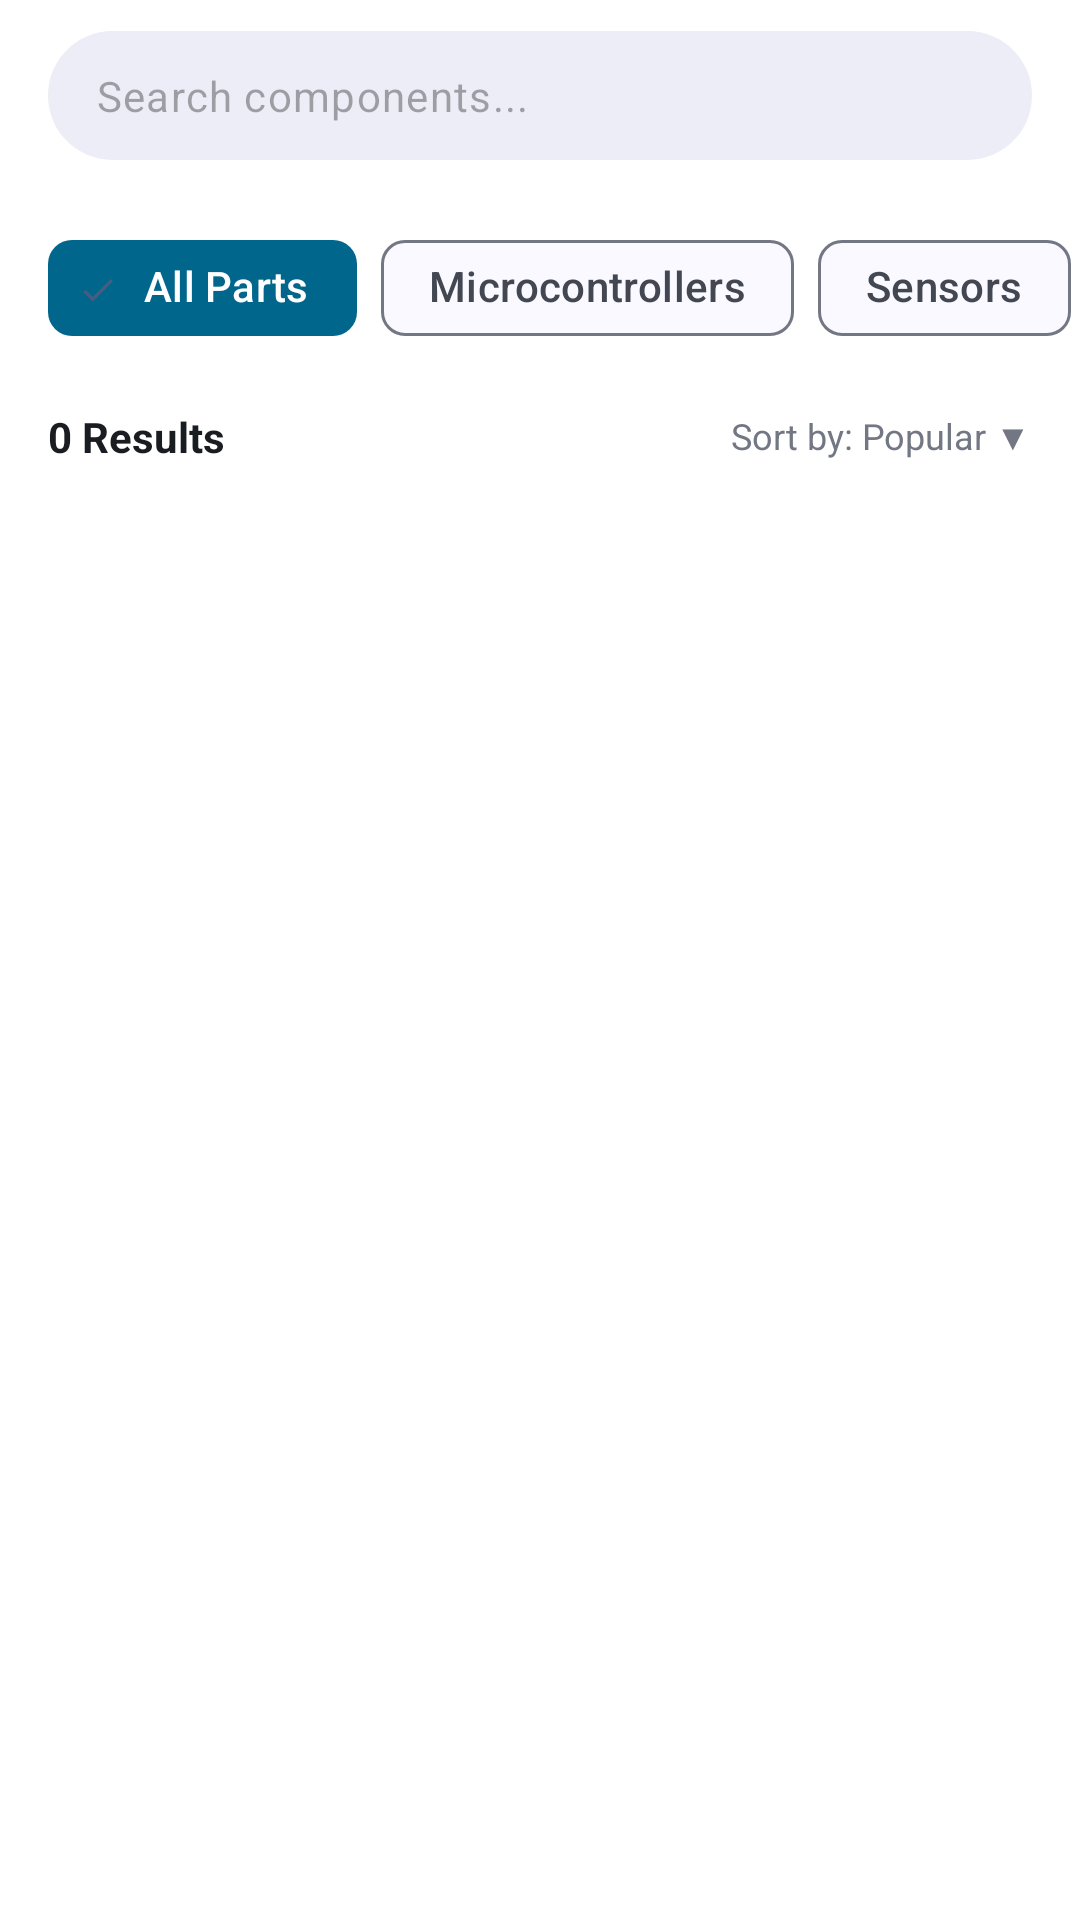

Android layout source for this screen:
<!-- AndroidManifest.xml: application theme Theme.FixItDirect -->
<!-- res/layout/fragment_shop.xml -->
<?xml version="1.0" encoding="utf-8"?>
<androidx.constraintlayout.widget.ConstraintLayout xmlns:android="http://schemas.android.com/apk/res/android"
    xmlns:app="http://schemas.android.com/apk/res-auto"
    xmlns:tools="http://schemas.android.com/tools"
    android:layout_width="match_parent"
    android:layout_height="match_parent"
    android:background="?attr/colorSurfaceContainerLowest">

    <com.google.android.material.textfield.TextInputLayout
        android:id="@+id/searchLayout"
        android:layout_width="match_parent"
        android:layout_height="wrap_content"
        android:layout_marginHorizontal="16dp"
        android:layout_marginTop="8dp"
        app:boxBackgroundColor="?attr/colorSurfaceContainer"
        app:boxCornerRadiusBottomEnd="24dp"
        app:boxCornerRadiusBottomStart="24dp"
        app:boxCornerRadiusTopEnd="24dp"
        app:boxCornerRadiusTopStart="24dp"
        app:boxStrokeWidth="0dp"
        app:boxStrokeWidthFocused="0dp"
        app:endIconDrawable="@drawable/ic_filter"
        app:endIconMode="custom"
        app:endIconTint="?attr/colorPrimary"
        app:hintEnabled="false"
        app:layout_constraintTop_toTopOf="parent"
        app:startIconDrawable="@drawable/ic_search"
        app:startIconTint="?attr/colorOutline">

        <com.google.android.material.textfield.TextInputEditText
            android:id="@+id/etSearch"
            android:layout_width="match_parent"
            android:layout_height="wrap_content"
            android:hint="@string/search_components_txt"
            android:inputType="text"
            android:paddingVertical="12dp"
            android:textSize="14sp" />
    </com.google.android.material.textfield.TextInputLayout>

    <HorizontalScrollView
        android:id="@+id/scrollChips"
        android:layout_width="match_parent"
        android:layout_height="wrap_content"
        android:layout_marginTop="16dp"
        android:clipToPadding="false"
        android:paddingHorizontal="16dp"
        android:scrollbars="none"
        app:layout_constraintTop_toBottomOf="@id/searchLayout">

        <com.google.android.material.chip.ChipGroup
            android:id="@+id/chipGroupCategory"
            android:layout_width="wrap_content"
            android:layout_height="wrap_content"
            app:singleLine="true"
            app:singleSelection="true">

            <com.google.android.material.chip.Chip
                style="@style/Widget.Material3.Chip.Filter"
                android:layout_width="wrap_content"
                android:layout_height="wrap_content"
                android:checked="true"
                android:text="@string/all_parts_txt"
                android:textColor="@android:color/white"
                app:chipBackgroundColor="@color/material_dynamic_primary40" />

            <com.google.android.material.chip.Chip
                style="@style/Widget.Material3.Chip.Filter"
                android:layout_width="wrap_content"
                android:layout_height="wrap_content"
                android:text="@string/chipGroupCategory_microcontrollers" />

            <com.google.android.material.chip.Chip
                style="@style/Widget.Material3.Chip.Filter"
                android:layout_width="wrap_content"
                android:layout_height="wrap_content"
                android:text="@string/chipGroupCategory_sensors" />

            <com.google.android.material.chip.Chip
                style="@style/Widget.Material3.Chip.Filter"
                android:layout_width="wrap_content"
                android:layout_height="wrap_content"
                android:text="@string/chipGroupCategory_tools" />
        </com.google.android.material.chip.ChipGroup>
    </HorizontalScrollView>

    <RelativeLayout
        android:id="@+id/resultsLayout"
        android:layout_width="match_parent"
        android:layout_height="wrap_content"
        android:layout_marginHorizontal="16dp"
        android:layout_marginTop="16dp"
        app:layout_constraintTop_toBottomOf="@id/scrollChips">

        <TextView
            android:id="@+id/tvResultsCount"
            android:layout_width="wrap_content"
            android:layout_height="wrap_content"
            android:layout_centerVertical="true"
            android:text="@string/shop_results_txt"
            android:textColor="?attr/colorOnSurface"
            android:textStyle="bold" />

        <TextView
            android:layout_width="wrap_content"
            android:layout_height="wrap_content"
            android:layout_alignParentEnd="true"
            android:layout_centerVertical="true"
            android:text="Sort by: Popular ▼"
            android:textColor="?attr/colorOutline"
            android:textSize="12sp" />
    </RelativeLayout>

    <androidx.recyclerview.widget.RecyclerView
        android:id="@+id/rvProducts"
        android:layout_width="match_parent"
        android:layout_height="0dp"
        android:layout_marginTop="8dp"
        android:clipToPadding="false"
        android:paddingHorizontal="8dp"
        android:paddingBottom="16dp"
        app:layoutManager="androidx.recyclerview.widget.GridLayoutManager"
        app:layout_constraintBottom_toBottomOf="parent"
        app:layout_constraintTop_toBottomOf="@id/resultsLayout"
        app:spanCount="2"
        tools:listitem="@layout/item_product" />

</androidx.constraintlayout.widget.ConstraintLayout>
<!-- res/layout/item_product.xml (included above) -->
<?xml version="1.0" encoding="utf-8"?>
<com.google.android.material.card.MaterialCardView xmlns:android="http://schemas.android.com/apk/res/android"
    xmlns:app="http://schemas.android.com/apk/res-auto"
    xmlns:tools="http://schemas.android.com/tools"
    android:layout_width="match_parent"
    android:layout_height="wrap_content"
    android:layout_margin="8dp"
    app:cardBackgroundColor="?attr/colorSurface"
    app:cardCornerRadius="12dp"
    app:cardElevation="2dp"
    app:strokeWidth="0dp">

    <androidx.constraintlayout.widget.ConstraintLayout
        android:layout_width="match_parent"
        android:layout_height="wrap_content"
        android:paddingBottom="12dp">

        <View
            android:id="@+id/imgBackground"
            android:layout_width="match_parent"
            android:layout_height="120dp"
            android:background="?attr/colorSurfaceContainerLowest"
            app:layout_constraintTop_toTopOf="parent" />

        <ImageView
            android:id="@+id/imgProduct"
            android:layout_width="match_parent"
            android:layout_height="120dp"
            android:padding="16dp"
            android:scaleType="centerInside"
            app:layout_constraintTop_toTopOf="parent"
            tools:srcCompat="@tools:sample/backgrounds/scenic" />

        <com.google.android.material.card.MaterialCardView
            android:layout_width="28dp"
            android:layout_height="28dp"
            android:layout_margin="8dp"
            app:cardBackgroundColor="?attr/colorSurface"
            app:cardCornerRadius="14dp"
            app:cardElevation="4dp"
            app:layout_constraintEnd_toEndOf="parent"
            app:layout_constraintTop_toTopOf="parent">

            <ImageView
                android:layout_width="match_parent"
                android:layout_height="match_parent"
                android:padding="6dp"
                android:src="@drawable/ic_heart"
                app:tint="?attr/colorOutline" />
        </com.google.android.material.card.MaterialCardView>

        <TextView
            android:id="@+id/tvProductCategory"
            android:layout_width="match_parent"
            android:layout_height="wrap_content"
            android:layout_marginHorizontal="12dp"
            android:layout_marginTop="8dp"
            android:textAllCaps="true"
            android:textColor="?attr/colorPrimary"
            android:textSize="10sp"
            android:textStyle="bold"
            app:layout_constraintTop_toBottomOf="@id/imgBackground"
            tools:text="MICROCONTROLLERS" />

        <TextView
            android:id="@+id/tvProductTitle"
            android:layout_width="match_parent"
            android:layout_height="wrap_content"
            android:layout_marginHorizontal="12dp"
            android:layout_marginTop="2dp"
            android:ellipsize="end"
            android:maxLines="2"
            android:textColor="?attr/colorOnSurface"
            android:textSize="14sp"
            android:textStyle="bold"
            app:layout_constraintTop_toBottomOf="@id/tvProductCategory"
            tools:text="Pro Microcontroller V3" />

        <LinearLayout
            android:id="@+id/layoutRating"
            android:layout_width="match_parent"
            android:layout_height="wrap_content"
            android:layout_marginHorizontal="12dp"
            android:layout_marginTop="4dp"
            android:gravity="center_vertical"
            android:orientation="horizontal"
            app:layout_constraintTop_toBottomOf="@id/tvProductTitle">

            <ImageView
                android:layout_width="12dp"
                android:layout_height="12dp"
                android:src="@drawable/ic_star"
                app:tint="#FFB300" />

            <TextView
                android:id="@+id/tvProductRating"
                android:layout_width="wrap_content"
                android:layout_height="wrap_content"
                android:layout_marginStart="4dp"
                android:textColor="?attr/colorOutline"
                android:textSize="11sp"
                tools:text="4.8 (120)" />
        </LinearLayout>

        <TextView
            android:id="@+id/tvProductPrice"
            android:layout_width="0dp"
            android:layout_height="wrap_content"
            android:layout_marginStart="12dp"
            android:layout_marginTop="12dp"
            android:textColor="?attr/colorOnSurface"
            android:textSize="16sp"
            android:textStyle="bold"
            app:layout_constraintBottom_toBottomOf="parent"
            app:layout_constraintEnd_toStartOf="@id/btnAdd"
            app:layout_constraintStart_toStartOf="parent"
            app:layout_constraintTop_toBottomOf="@id/layoutRating"
            tools:text="Rs 240.50" />

        <com.google.android.material.card.MaterialCardView
            android:id="@+id/btnAdd"
            android:layout_width="32dp"
            android:layout_height="32dp"
            android:layout_marginEnd="12dp"
            app:cardBackgroundColor="?attr/colorPrimary"
            app:cardCornerRadius="8dp"
            app:layout_constraintBottom_toBottomOf="parent"
            app:layout_constraintEnd_toEndOf="parent"
            app:layout_constraintTop_toTopOf="@id/tvProductPrice">

            <ImageView
                android:layout_width="match_parent"
                android:layout_height="match_parent"
                android:padding="6dp"
                android:src="@drawable/ic_add"
                app:tint="?attr/colorOnPrimary" />
        </com.google.android.material.card.MaterialCardView>

    </androidx.constraintlayout.widget.ConstraintLayout>
</com.google.android.material.card.MaterialCardView>
<!-- resources referenced by this layout -->
<resources>
  <string name="all_parts_txt">All Parts</string>
  <string name="chipGroupCategory_microcontrollers">Microcontrollers</string>
  <string name="chipGroupCategory_sensors">Sensors</string>
  <string name="chipGroupCategory_tools">Tools</string>
  <string name="search_components_txt">Search components...</string>
  <string name="shop_results_txt">0 Results</string>
  <color name="md_theme_primary">#004D99</color>
  <color name="md_theme_onPrimary">#FFFFFF</color>
  <color name="md_theme_primaryContainer">#1565C0</color>
  <color name="md_theme_onPrimaryContainer">#DAE5FF</color>
  <color name="md_theme_secondary">#4A5F83</color>
  <color name="md_theme_onSecondary">#FFFFFF</color>
  <color name="md_theme_secondaryContainer">#C0D5FF</color>
  <color name="md_theme_onSecondaryContainer">#475C80</color>
  <color name="md_theme_tertiary">#732F8C</color>
  <color name="md_theme_onTertiary">#FFFFFF</color>
  <color name="md_theme_tertiaryContainer">#8E49A6</color>
  <color name="md_theme_onTertiaryContainer">#FADBFF</color>
  <color name="md_theme_error">#BA1A1A</color>
  <color name="md_theme_onError">#FFFFFF</color>
  <color name="md_theme_errorContainer">#FFDAD6</color>
  <color name="md_theme_onErrorContainer">#93000A</color>
  <color name="md_theme_background">#F9F9FF</color>
  <color name="md_theme_onBackground">#191C21</color>
  <color name="md_theme_surface">#F9F9FF</color>
  <color name="md_theme_onSurface">#191C21</color>
  <color name="md_theme_surfaceVariant">#DEE2F0</color>
  <color name="md_theme_onSurfaceVariant">#424752</color>
  <color name="md_theme_outline">#727783</color>
  <color name="md_theme_outlineVariant">#C2C6D4</color>
  <color name="md_theme_inverseSurface">#2E3037</color>
  <color name="md_theme_inverseOnSurface">#EFF0F9</color>
  <color name="md_theme_inversePrimary">#A9C7FF</color>
  <color name="md_theme_primaryFixed">#D6E3FF</color>
  <color name="md_theme_onPrimaryFixed">#001B3D</color>
  <color name="md_theme_primaryFixedDim">#A9C7FF</color>
  <color name="md_theme_onPrimaryFixedVariant">#00468C</color>
  <color name="md_theme_secondaryFixed">#D6E3FF</color>
  <color name="md_theme_onSecondaryFixed">#021B3C</color>
  <color name="md_theme_secondaryFixedDim">#B2C7F1</color>
  <color name="md_theme_onSecondaryFixedVariant">#32476A</color>
  <color name="md_theme_tertiaryFixed">#FAD7FF</color>
  <color name="md_theme_onTertiaryFixed">#330045</color>
  <color name="md_theme_tertiaryFixedDim">#EEB1FF</color>
  <color name="md_theme_onTertiaryFixedVariant">#6B2784</color>
  <color name="md_theme_surfaceDim">#D8DAE2</color>
  <color name="md_theme_surfaceBright">#F9F9FF</color>
  <color name="md_theme_surfaceContainerLowest">#FFFFFF</color>
  <color name="md_theme_surfaceContainerLow">#F2F3FB</color>
  <color name="md_theme_surfaceContainer">#ECEDF6</color>
  <color name="md_theme_surfaceContainerHigh">#E7E8F0</color>
  <color name="md_theme_surfaceContainerHighest">#E1E2EA</color>
</resources>
